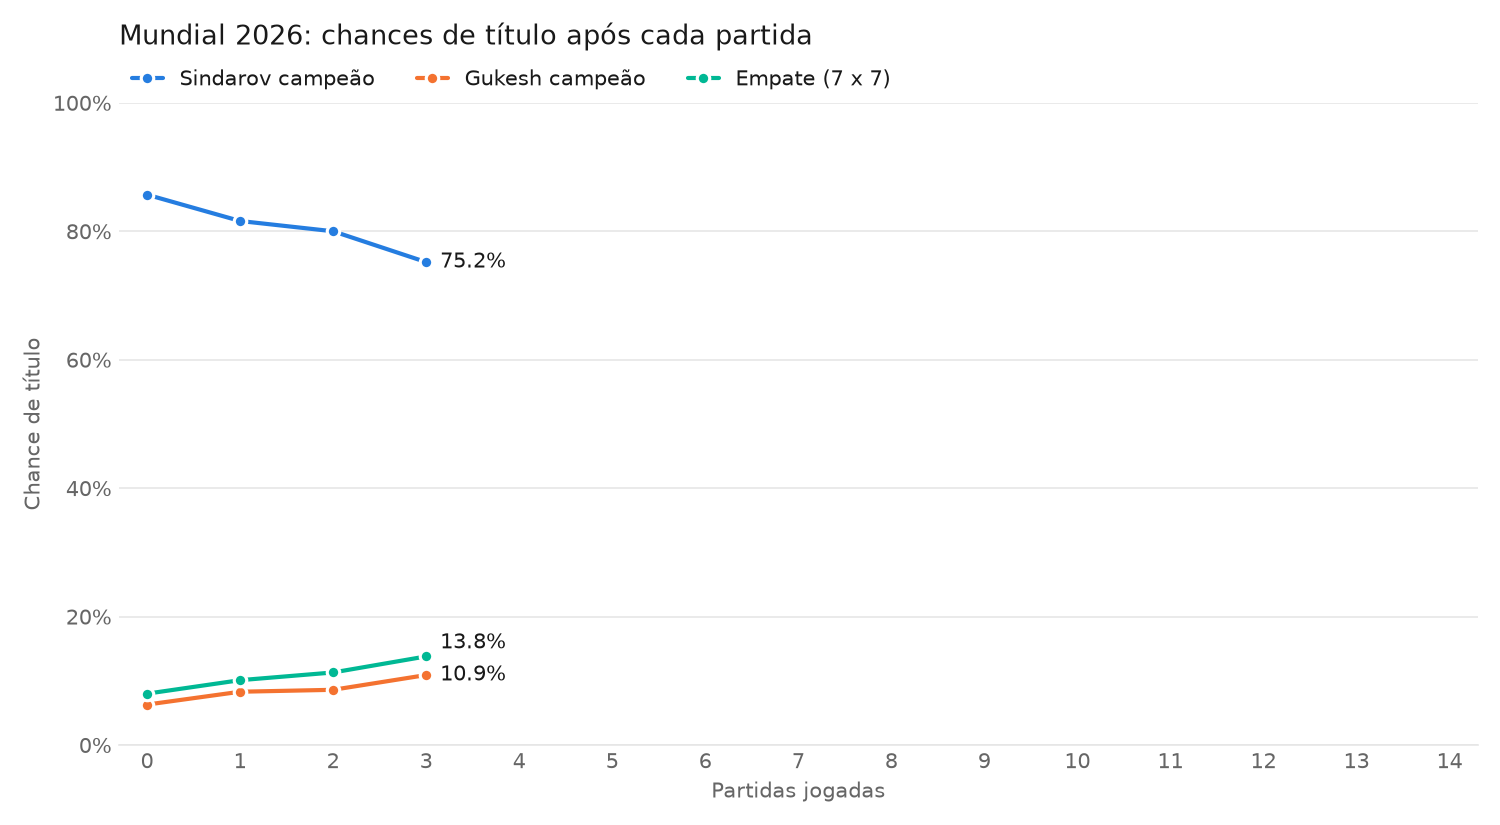

Source data for this figure (header and first rows):
partidas_jogadas, sindarov, gukesh, empate
0, 85.7, 6.3, 8.0
1, 81.6, 8.3, 10.1
2, 80.0, 8.6, 11.3
3, 75.2, 10.9, 13.8
